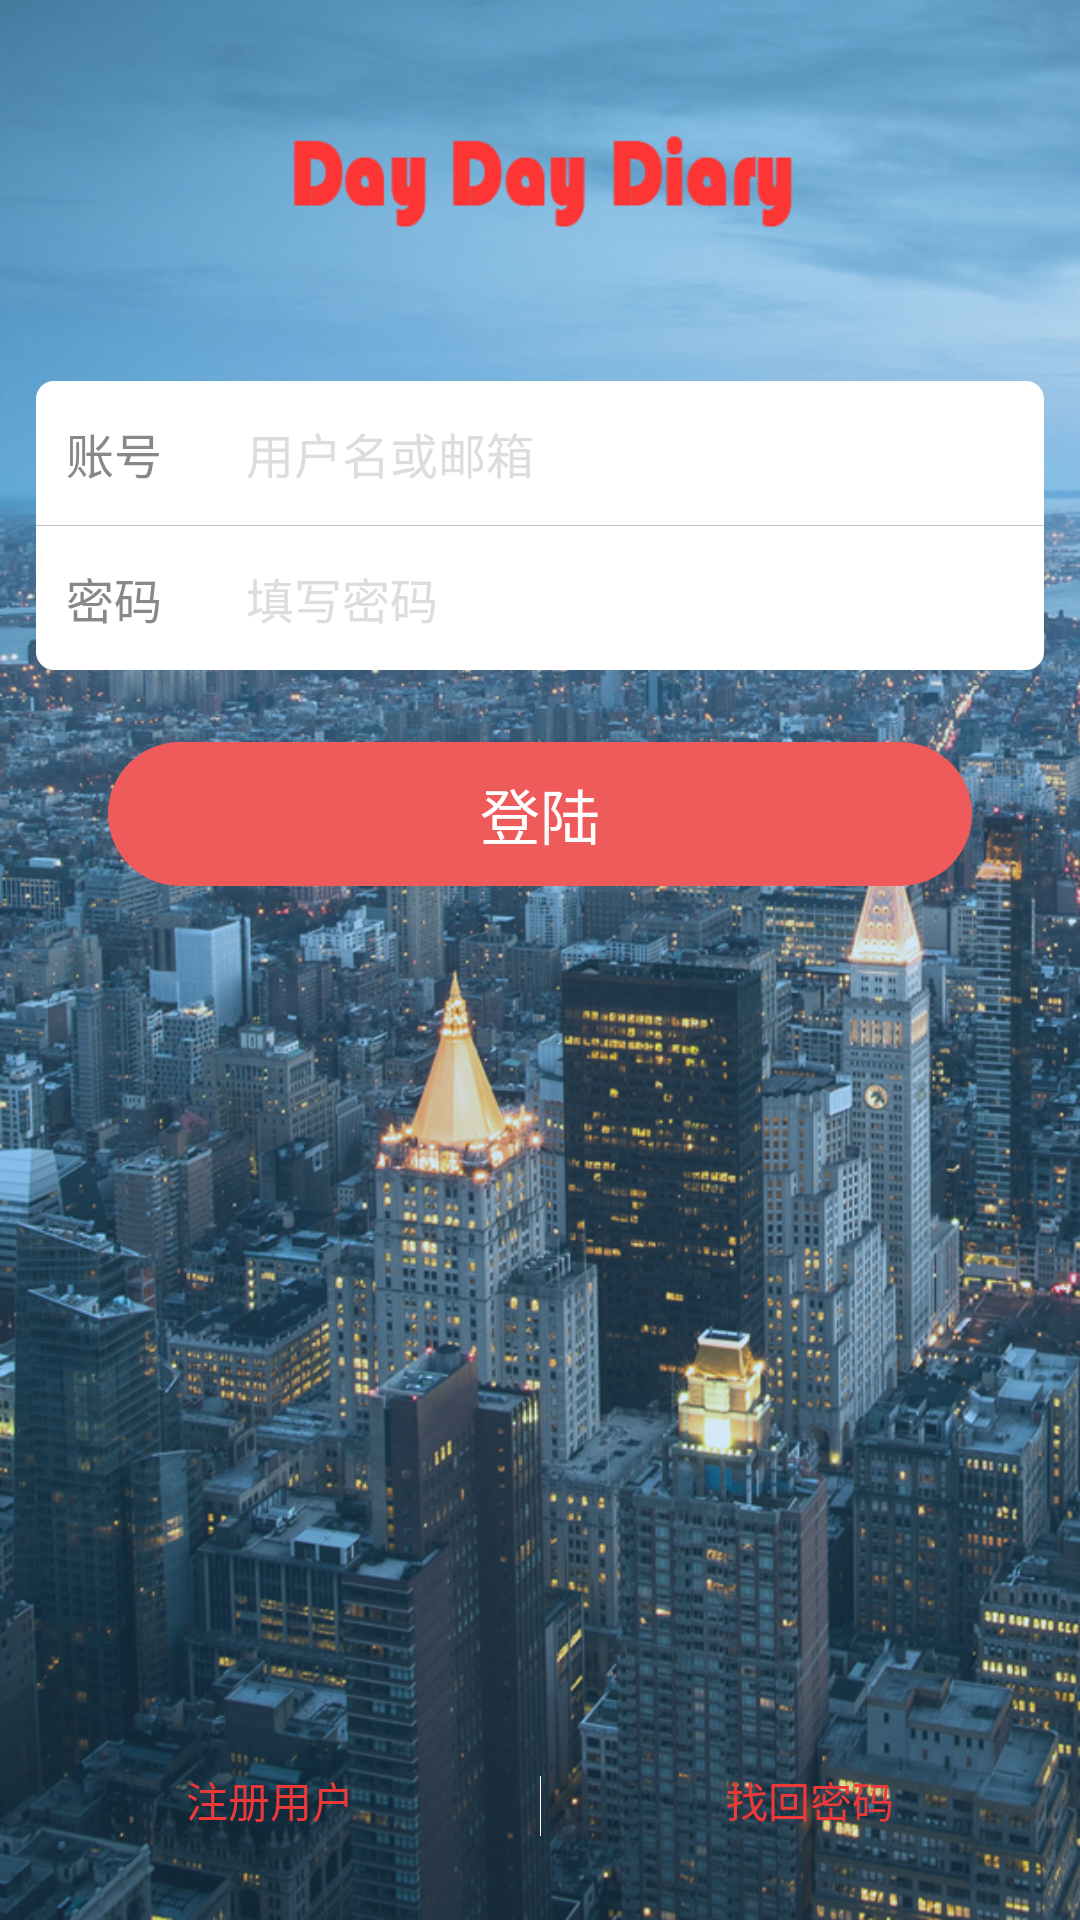

The Android layout XML behind this screen, and the referenced resources:
<!-- AndroidManifest.xml: application theme AppTheme -->
<!-- res/layout/activity_login.xml -->
<?xml version="1.0" encoding="utf-8"?>
<LinearLayout xmlns:android="http://schemas.android.com/apk/res/android"
    android:layout_width="match_parent"
    android:layout_height="match_parent"
    android:fitsSystemWindows="true"
    android:background="@drawable/bg"
    android:orientation="vertical">

    <RelativeLayout
        android:layout_width="match_parent"
        android:layout_height="@dimen/height_top_bar">

        <com.mikepenz.iconics.view.IconicsButton
            android:id="@+id/ic_back"
            android:layout_width="48dp"
            android:layout_height="match_parent"
            android:background="@drawable/click_dark_bg"
            android:gravity="center"
            android:text="{gmd-chevron-left}"
            android:textColor="@android:color/white"
            android:textSize="36sp"
            android:clickable="true"/>
        <View
            android:id="@+id/view_tmp"
            android:layout_width="1px"
            android:layout_height="match_parent"
            android:layout_marginBottom="8dp"
            android:layout_marginTop="8dp"
            android:gravity="center"
            android:layout_toRightOf="@id/ic_back"
            android:background="#55FFFFFF"/>
        <TextView
            android:layout_width="wrap_content"
            android:layout_height="match_parent"
            android:gravity="center"
            android:layout_marginLeft="10dp"
            android:layout_toRightOf="@id/view_tmp"
            android:text="用户登录"
            android:textColor="#FFF"
            android:textSize="18sp"/>
    </RelativeLayout>
    <LinearLayout
        android:layout_width="match_parent"
        android:layout_height="wrap_content"
        android:orientation="vertical"
        android:padding="12dp">

        <ImageView
            android:id="@+id/iv_login_logo"
            android:layout_width="200dp"
            android:layout_height="50dp"
            android:layout_marginTop="25dp"
            android:layout_marginBottom="40dp"
            android:layout_gravity="center_horizontal"
            android:scaleType="fitCenter"
            android:src="@drawable/logo"/>
        <LinearLayout
            android:layout_width="match_parent"
            android:layout_height="wrap_content"
            android:orientation="vertical"
            android:background="@drawable/round_bg">
            <RelativeLayout
                android:layout_width="match_parent"
                android:layout_height="48dp">
                <EditText
                    android:id="@+id/et_login_username"
                    android:layout_width="match_parent"
                    android:layout_height="match_parent"
                    android:background="@android:color/transparent"
                    android:gravity="center_vertical"
                    android:hint="用户名或邮箱"
                    android:paddingLeft="70dp"
                    android:singleLine="true"
                    android:textColorHint="#DDD"
                    android:textSize="16sp"/>
                <TextView
                    android:layout_width="wrap_content"
                    android:layout_height="match_parent"
                    android:gravity="center_vertical"
                    android:layout_marginLeft="10dp"
                    android:text="账号"
                    android:textColor="#888"
                    android:textSize="16sp"/>
            </RelativeLayout>
            <View
                android:layout_width="match_parent"
                android:layout_height="1px"
                android:background="@color/color_border_gray" />
            <RelativeLayout
                android:layout_width="match_parent"
                android:layout_height="48dp">
                <EditText
                    android:id="@+id/et_login_password"
                    android:layout_width="match_parent"
                    android:layout_height="match_parent"
                    android:background="@android:color/transparent"
                    android:gravity="center_vertical"
                    android:hint="填写密码"
                    android:paddingLeft="70dp"
                    android:singleLine="true"
                    android:inputType="textPassword"
                    android:textColorHint="#DDD"
                    android:textSize="16sp"/>
                <TextView
                    android:layout_width="wrap_content"
                    android:layout_height="match_parent"
                    android:gravity="center_vertical"
                    android:layout_marginLeft="10dp"
                    android:text="密码"
                    android:textColor="#888"
                    android:textSize="16sp"/>
            </RelativeLayout>
        </LinearLayout>
        <Button
            android:id="@+id/btn_login_login"
            android:layout_width="match_parent"
            android:layout_height="48dp"
            android:layout_margin="24dp"
            android:background="@drawable/round_button"
            android:text="登陆"
            android:textColor="#fff"
            android:textSize="20dp"
            android:clickable="true"
            android:onClick="onLogin"/>
    </LinearLayout>
    <LinearLayout
        android:layout_width="match_parent"
        android:layout_height="wrap_content"
        android:orientation="horizontal"
        android:layout_weight="10"
        android:layout_gravity="bottom"
        android:paddingBottom="16dp">
        <TextView
            android:id="@+id/tv_login_register"
            android:layout_width="match_parent"
            android:layout_height="48dp"
            android:layout_weight="10"
            android:layout_gravity="bottom"
            android:gravity="center"
            android:text="注册用户"
            android:textColor="@color/color_link_red"
            android:textSize="14sp"
            android:clickable="true"
            android:onClick="onRegister"/>
        <View
            android:layout_width="1px"
            android:layout_height="20dp"
            android:layout_gravity="bottom"
            android:layout_toRightOf="@id/ic_back"
            android:layout_marginBottom="12dp"
            android:background="@android:color/white"/>
        <TextView
            android:id="@+id/tv_login_recover_password"
            android:layout_width="match_parent"
            android:layout_height="48dp"
            android:layout_weight="10"
            android:layout_gravity="bottom"
            android:gravity="center"
            android:text="找回密码"
            android:textColor="@color/color_link_red"
            android:textSize="14sp"
            android:clickable="true"
            android:onClick="onResetPassword"/>
    </LinearLayout>
</LinearLayout>
<!-- resources referenced by this layout -->
<resources>
  <color name="color_border_gray">#c2c2c2</color>
  <color name="color_link_red">#ef3939</color>
  <!-- drawable bg: jpg bitmap (drawable, 600162 bytes) -->
  <!-- drawable click_dark_bg (drawable) -->
  <?xml version="1.0" encoding="utf-8"?>
  <selector xmlns:android="http://schemas.android.com/apk/res/android">
      <item android:state_pressed="false">
          <shape>
              <solid android:color="@android:color/transparent" />
          </shape>
      </item>
      <item android:state_pressed="true">
          <shape>
              <solid android:color="#55000000" />
          </shape>
      </item>
  </selector>
  <!-- drawable logo: png bitmap (drawable, 2685 bytes) -->
  <!-- drawable round_bg (drawable) -->
  <?xml version="1.0" encoding="utf-8"?>
  <shape xmlns:android="http://schemas.android.com/apk/res/android">
      <corners android:radius="6dp"/>
      <solid android:color="@android:color/white" />
      
  </shape>
  <!-- drawable round_button (drawable) -->
  <?xml version="1.0" encoding="utf-8"?>
  <selector xmlns:android="http://schemas.android.com/apk/res/android">
      <item android:state_pressed="true">
          <shape>
              <corners android:radius="48dp"/>
              <solid android:color="@color/color_btn_dark"/>
          </shape>
      </item>
      <item android:state_pressed="false">
          <shape>
              <corners android:radius="48dp"/>
              <solid android:color="@color/color_btn_normal"/>
          </shape>
      </item>
  </selector>
  <style name="AppTheme" parent="android:Theme.Light.NoTitleBar">
          
          <item name="android:editTextBackground">@drawable/edittext</item>
          <item name="android:windowAnimationStyle">@style/activityAnimation</item>
          <item name="android:textColorPrimaryInverse">@android:color/primary_text_light</item>
      </style>
  <color name="color_btn_dark">#ee4c4c</color>
  <color name="color_btn_normal">#ef5b5b</color>
  <!-- drawable edittext (drawable) -->
  <?xml version="1.0" encoding="utf-8"?>
  <selector xmlns:android="http://schemas.android.com/apk/res/android">
      <item android:state_focused="true">
          <inset
              android:insetTop="-2px"
              android:insetLeft="-2px"
              android:insetRight="-2px">
              <shape>
                  <stroke
                      android:width="1px"
                      android:color="@color/color_border_red"/>
                  <solid android:color="@android:color/transparent" />
              </shape>
          </inset>
      </item>
      <item android:state_focused="false">
          <inset
              android:insetTop="-2px"
              android:insetLeft="-2px"
              android:insetRight="-2px">
              <shape>
                  <stroke
                      android:width="1px"
                      android:color="@color/color_border_gray"/>
                  <solid android:color="@android:color/transparent" />
              </shape>
          </inset>
      </item>
  </selector>
  <style name="activityAnimation" parent="@android:style/Animation.Activity">
          <item name="android:activityOpenEnterAnimation">@anim/in_from_right</item>
          <item name="android:activityOpenExitAnimation">@anim/out_from_left</item>
          <item name="android:activityCloseEnterAnimation">@anim/in_from_left</item>
          <item name="android:activityCloseExitAnimation">@anim/out_from_right</item>
      </style>
  <color name="color_border_red">#d20000</color>
</resources>
